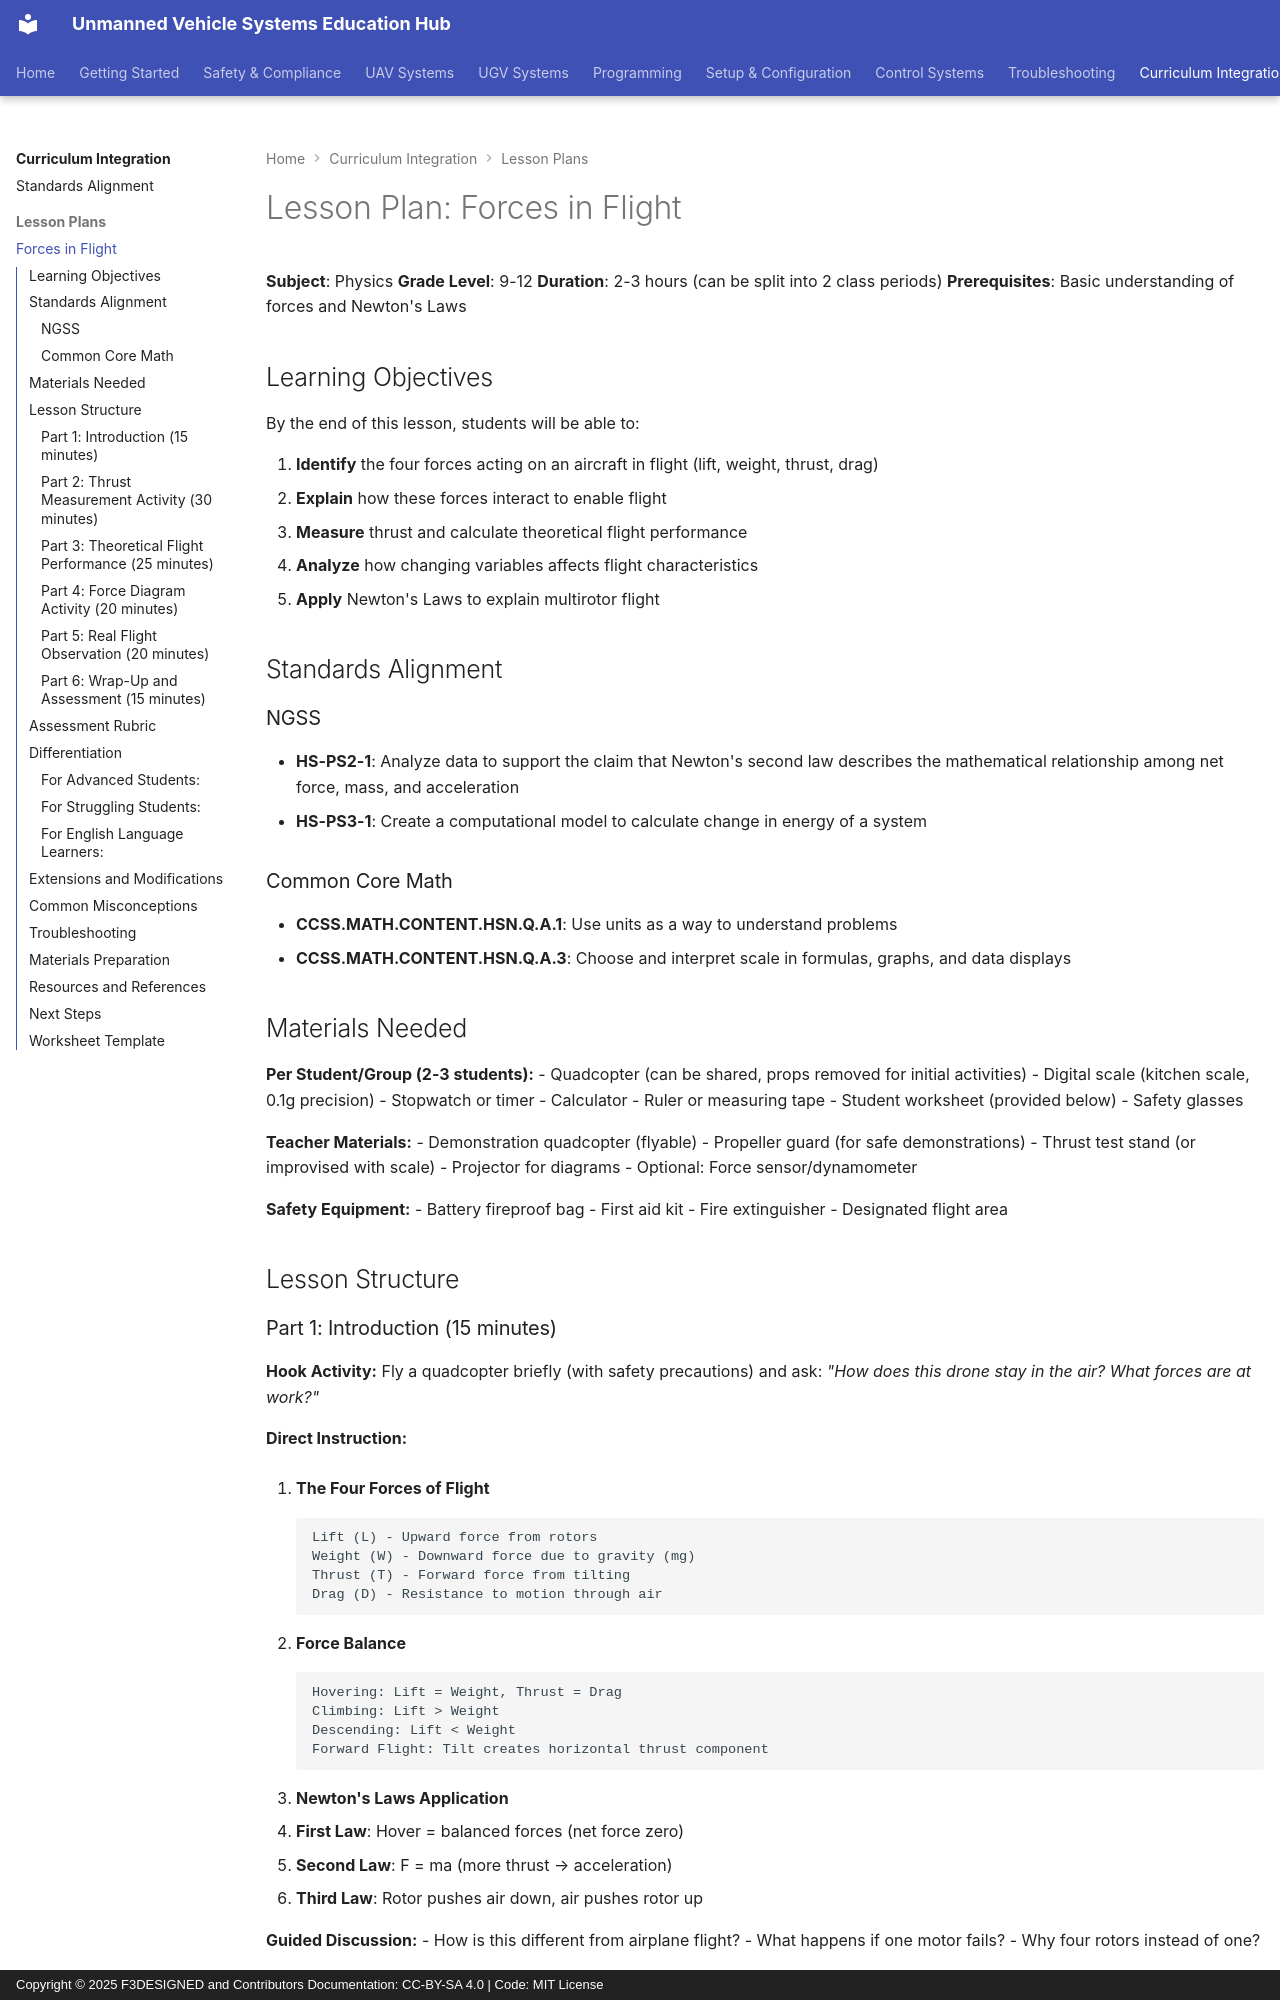

repository: F3DESIGNED/unmanned-vehicle-edu-hub · page: curriculum-integration/lesson-plans/forces-in-flight/index.html · generator: mkdocs · copyright: Copyright © 2025 F3DESIGNED and Contributors Documentation: CC-BY-SA 4.0 | Code: MIT License

# Lesson Plan: Forces in Flight

**Subject**: Physics
**Grade Level**: 9-12
**Duration**: 2-3 hours (can be split into 2 class periods)
**Prerequisites**: Basic understanding of forces and Newton's Laws

## Learning Objectives

By the end of this lesson, students will be able to:

1. **Identify** the four forces acting on an aircraft in flight (lift, weight, thrust, drag)
2. **Explain** how these forces interact to enable flight
3. **Measure** thrust and calculate theoretical flight performance
4. **Analyze** how changing variables affects flight characteristics
5. **Apply** Newton's Laws to explain multirotor flight

## Standards Alignment

### NGSS
- **HS-PS2-1**: Analyze data to support the claim that Newton's second law describes the mathematical relationship among net force, mass, and acceleration
- **HS-PS3-1**: Create a computational model to calculate change in energy of a system

### Common Core Math
- **CCSS.MATH.CONTENT.HSN.Q.A.1**: Use units as a way to understand problems
- **CCSS.MATH.CONTENT.HSN.Q.A.3**: Choose and interpret scale in formulas, graphs, and data displays

## Materials Needed

**Per Student/Group (2-3 students):**
- Quadcopter (can be shared, props removed for initial activities)
- Digital scale (kitchen scale, 0.1g precision)
- Stopwatch or timer
- Calculator
- Ruler or measuring tape
- Student worksheet (provided below)
- Safety glasses

**Teacher Materials:**
- Demonstration quadcopter (flyable)
- Propeller guard (for safe demonstrations)
- Thrust test stand (or improvised with scale)
- Projector for diagrams
- Optional: Force sensor/dynamometer

**Safety Equipment:**
- Battery fireproof bag
- First aid kit
- Fire extinguisher
- Designated flight area

## Lesson Structure

### Part 1: Introduction (15 minutes)

**Hook Activity:**
Fly a quadcopter briefly (with safety precautions) and ask:
*"How does this drone stay in the air? What forces are at work?"*

**Direct Instruction:**

1. **The Four Forces of Flight**
   ```
   Lift (L) - Upward force from rotors
   Weight (W) - Downward force due to gravity (mg)
   Thrust (T) - Forward force from tilting
   Drag (D) - Resistance to motion through air
   ```

2. **Force Balance**
   ```
   Hovering: Lift = Weight, Thrust = Drag
   Climbing: Lift > Weight
   Descending: Lift < Weight
   Forward Flight: Tilt creates horizontal thrust component
   ```

3. **Newton's Laws Application**
   - **First Law**: Hover = balanced forces (net force zero)
   - **Second Law**: F = ma (more thrust → acceleration)
   - **Third Law**: Rotor pushes air down, air pushes rotor up

**Guided Discussion:**
- How is this different from airplane flight?
- What happens if one motor fails?
- Why four rotors instead of one?
